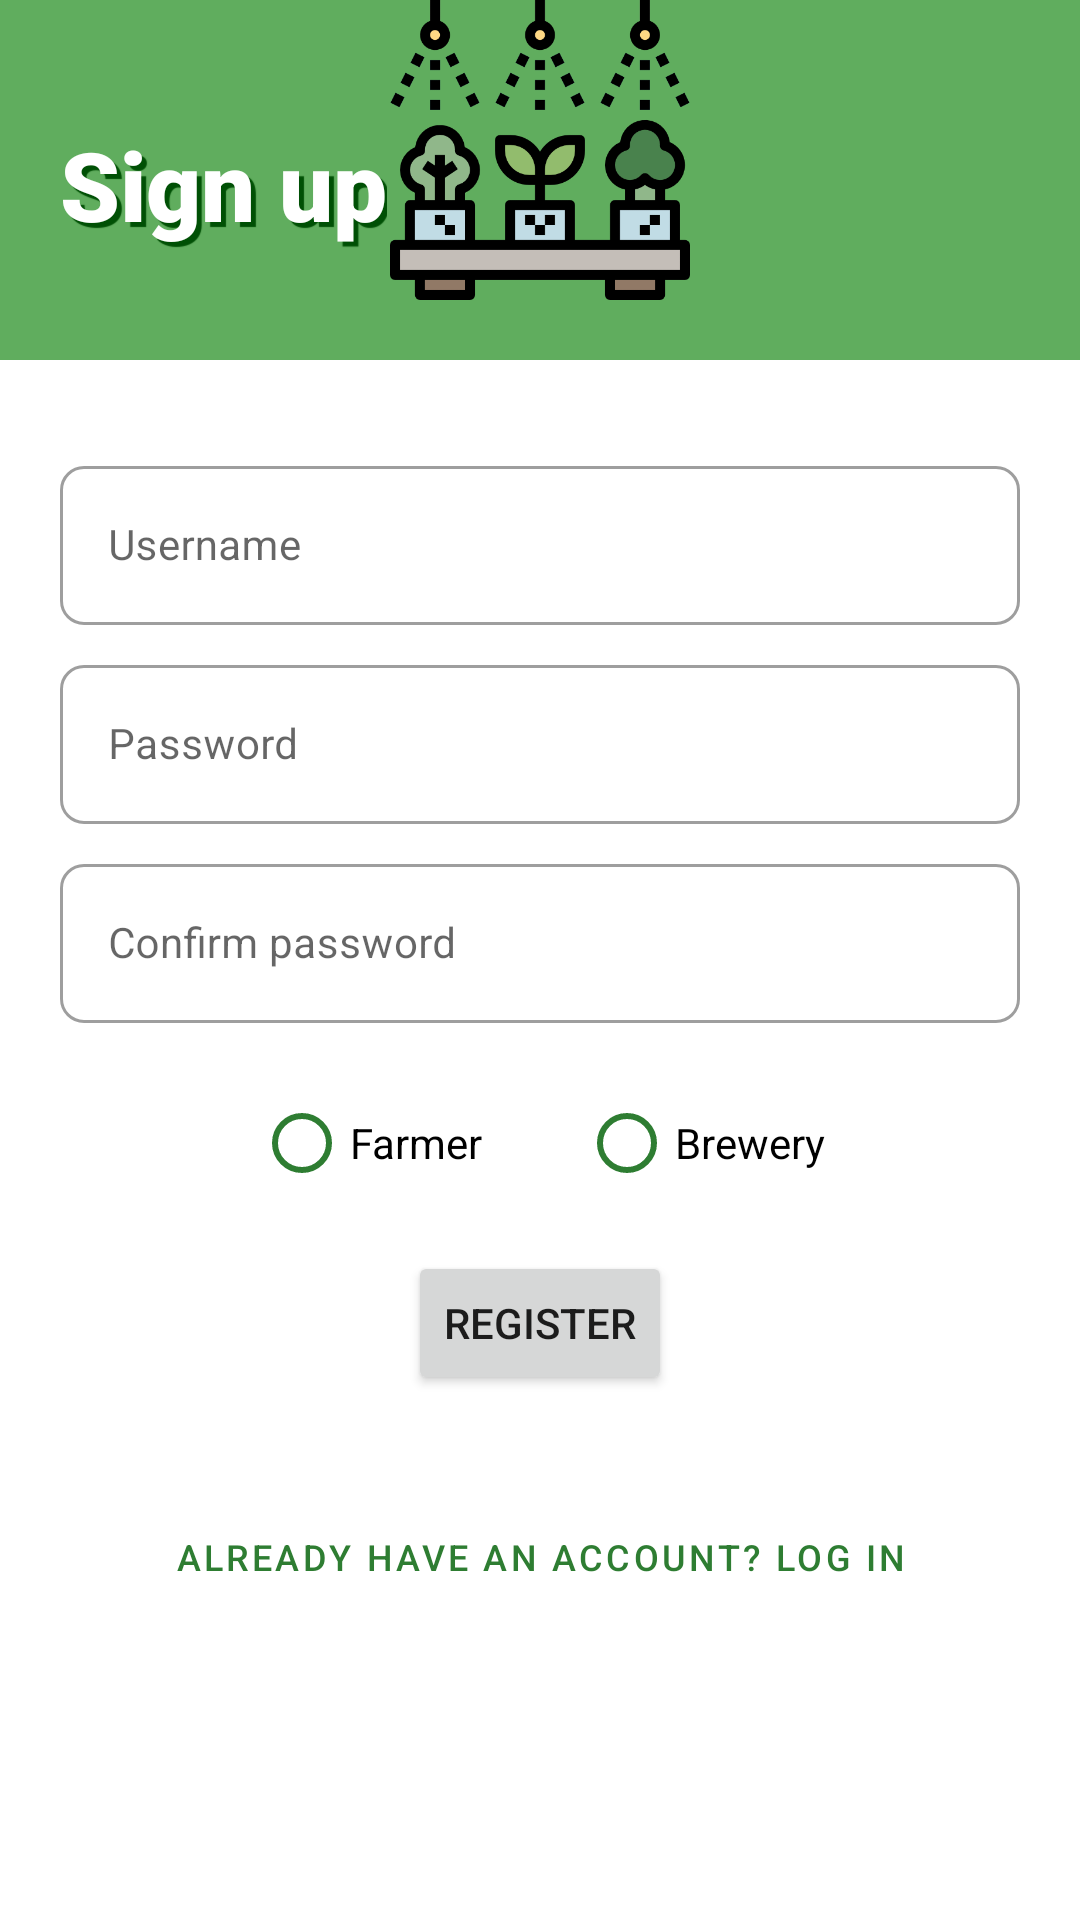

Here is an Android app screen rendered from its layout file. Give the layout XML and the strings, colors and styles it references.
<!-- AndroidManifest.xml: application theme Theme.SmartBeerGreenHouse -->
<!-- res/layout/activity_sign_up.xml -->
<?xml version="1.0" encoding="utf-8"?>
<androidx.constraintlayout.widget.ConstraintLayout xmlns:android="http://schemas.android.com/apk/res/android"
    xmlns:app="http://schemas.android.com/apk/res-auto"
    xmlns:tools="http://schemas.android.com/tools"
    android:layout_width="match_parent"
    android:layout_height="match_parent"
    tools:context=".activities.LoginActivity">

    <LinearLayout
        android:layout_width="match_parent"
        android:layout_height="wrap_content"
        android:orientation="vertical"
        app:layout_constraintTop_toTopOf="parent"
        app:layout_constraintEnd_toEndOf="parent"
        android:gravity="center">

        <FrameLayout
            android:layout_width="match_parent"
            android:layout_height="120dp"
            android:background="@color/green_light"
            android:layout_marginBottom="30dp">
            <ImageView
                android:layout_width="100dp"
                android:layout_height="100dp"
                android:src="@drawable/hydroponic"
                android:layout_gravity="center_horizontal"
                android:contentDescription="hydroponics"/>
            <TextView
                android:layout_width="wrap_content"
                android:layout_height="wrap_content"
                android:layout_gravity="start"
                android:layout_marginTop="40dp"
                android:layout_marginStart="20dp"
                android:text="Sign up"
                android:fontFamily="sans-serif-black"
                android:textSize="32sp"
                android:textColor="@color/white"
                android:shadowColor="@color/green_dark"
                android:shadowRadius="0.05"
                android:shadowDx="5"
                android:shadowDy="5"/>
        </FrameLayout>

        <com.google.android.material.textfield.TextInputLayout
            android:id="@+id/signup_textInput_username"
            android:layout_width="match_parent"
            android:layout_height="wrap_content"
            style="@style/Widget.MaterialComponents.TextInputLayout.OutlinedBox"
            android:paddingLeft="20dp"
            android:paddingRight="20dp"
            android:paddingBottom="8dp"
            app:boxCornerRadiusBottomEnd="8dp"
            app:boxCornerRadiusTopEnd="8dp"
            app:boxCornerRadiusBottomStart="8dp"
            app:boxCornerRadiusTopStart="8dp">

            <com.google.android.material.textfield.TextInputEditText
                android:layout_width="match_parent"
                android:layout_height="wrap_content"
                android:id="@+id/editTextUsername"
                android:hint="Username"
                android:inputType="text"
                android:textSize="14sp"
                android:maxLines="1"/>

        </com.google.android.material.textfield.TextInputLayout>

        <com.google.android.material.textfield.TextInputLayout
            android:id="@+id/signup_textInput_password"
            android:layout_width="match_parent"
            android:layout_height="wrap_content"
            style="@style/Widget.MaterialComponents.TextInputLayout.OutlinedBox"
            android:paddingLeft="20dp"
            android:paddingRight="20dp"
            android:paddingBottom="8dp"
            app:boxCornerRadiusBottomEnd="8dp"
            app:boxCornerRadiusTopEnd="8dp"
            app:boxCornerRadiusBottomStart="8dp"
            app:boxCornerRadiusTopStart="8dp">

            <com.google.android.material.textfield.TextInputEditText
                android:layout_width="match_parent"
                android:layout_height="wrap_content"
                android:id="@+id/editTextPassword"
                android:hint="Password"
                android:textSize="14sp"
                android:inputType="textPassword"
                android:maxLines="1"/>

        </com.google.android.material.textfield.TextInputLayout>

        <com.google.android.material.textfield.TextInputLayout
            android:id="@+id/signup_textConfirm_password"
            android:layout_width="match_parent"
            android:layout_height="wrap_content"
            style="@style/Widget.MaterialComponents.TextInputLayout.OutlinedBox"
            android:paddingLeft="20dp"
            android:paddingRight="20dp"
            android:paddingBottom="16dp"
            app:boxCornerRadiusBottomEnd="8dp"
            app:boxCornerRadiusTopEnd="8dp"
            app:boxCornerRadiusBottomStart="8dp"
            app:boxCornerRadiusTopStart="8dp">

            <com.google.android.material.textfield.TextInputEditText
                android:layout_width="match_parent"
                android:layout_height="wrap_content"
                android:id="@+id/editTextConfirmPassword"
                android:hint="Confirm password"
                android:textSize="14sp"
                android:inputType="textPassword"
                android:maxLines="1"/>

        </com.google.android.material.textfield.TextInputLayout>

        <RadioGroup
            android:id="@+id/signup_form_radiogroup"
            android:layout_width="match_parent"
            android:layout_height="wrap_content"
            android:orientation="horizontal"
            android:layout_marginBottom="12dp"
            android:gravity="center">

            <androidx.appcompat.widget.AppCompatRadioButton
                android:id="@+id/signup_form_radio_btn_farmer"
                android:layout_width="wrap_content"
                android:layout_height="wrap_content"
                android:layout_marginHorizontal="16dp"
                android:text="Farmer"
                app:buttonTint="@color/green_primary">
            </androidx.appcompat.widget.AppCompatRadioButton>
            <androidx.appcompat.widget.AppCompatRadioButton
                android:id="@+id/signup_form_radio_btn_brewery"
                android:layout_width="wrap_content"
                android:layout_height="wrap_content"
                android:layout_marginHorizontal="16dp"
                android:text="Brewery"
                app:buttonTint="@color/green_primary">
            </androidx.appcompat.widget.AppCompatRadioButton>
        </RadioGroup>

        <Button
            android:id="@+id/signup_form_register_btn"
            android:layout_width="wrap_content"
            android:layout_height="wrap_content"
            android:layout_marginHorizontal="12dp"
            android:layout_marginBottom="30dp"
            android:text="Register"
            style="?android:attr/button" />

        <Button
            android:id="@+id/signup_login_btn"
            android:layout_width="wrap_content"
            android:layout_height="wrap_content"
            android:layout_marginHorizontal="12dp"
            android:text="Already have an account? Log in"
            android:textSize="12sp"
            style="?android:attr/buttonBarButtonStyle" />

    </LinearLayout>

</androidx.constraintlayout.widget.ConstraintLayout>
<!-- resources referenced by this layout -->
<resources>
  <color name="green_dark">#FF005005</color>
  <color name="green_light">#FF60AD5E</color>
  <color name="green_primary">#FF2E7D32</color>
  <color name="white">#FFFFFFFF</color>
  <!-- drawable hydroponic: png bitmap (drawable-v24, 28027 bytes) -->
  <style name="Theme.SmartBeerGreenHouse" parent="Theme.MaterialComponents.DayNight.DarkActionBar">
          
          <item name="colorPrimary">@color/green_primary</item>
          <item name="colorPrimaryVariant">@color/green_dark</item>
          <item name="colorOnPrimary">@color/white</item>
          
          <item name="colorSecondary">@color/teal_200</item>
          <item name="colorSecondaryVariant">@color/teal_700</item>
          <item name="colorOnSecondary">@color/black</item>
          
          <item name="android:statusBarColor" tools:targetApi="l">?attr/colorPrimaryVariant</item>
          
      </style>
  <color name="teal_200">#FF03DAC5</color>
  <color name="teal_700">#FF018786</color>
  <color name="black">#FF000000</color>
</resources>
